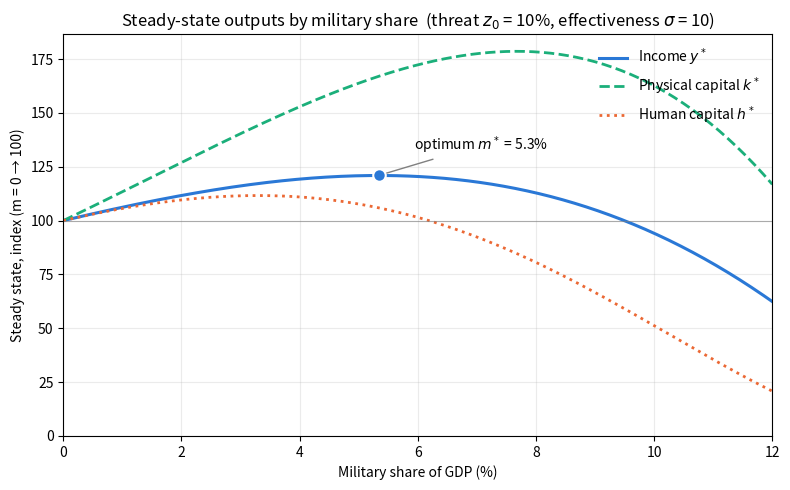

Recreate this plot in Python.
import numpy as np
import matplotlib.pyplot as plt


#%%
# 1. Parameters
ALPHA = 1 / 3      # output elasticity of physical capital
BETA = 1 / 3       # output elasticity of human capital (need ALPHA + BETA < 1)
A = 0.05           # ordinary depreciation + population growth (n + delta)
SIGMA = 10.0       # effectiveness of military spending
TAU = 0.146        # total tax share of GDP (military + education)
S = 0.20           # savings rate (only scales levels, cancels in the indices)
Z0 = 0.10          # expected yearly war loss with no military (the threat)
M_MAX = 0.12       # upper end of the plotted range (must be below TAU)



#%%
# 2. Model functions

def total_depreciation(m, z0=Z0):
    """D(m): ordinary depreciation plus the expected war loss, which falls with m."""
    return A + z0 * np.exp(-SIGMA * m)


def steady_state(m, z0=Z0):
    """
    Steady-state income, physical capital and human capital per worker.

    Setting k_dot = 0 and h_dot = 0 gives
        k* = s(1 - tau) * y / D        h* = (tau - m) * y / D
    Substituting into y = k^alpha h^beta and solving for y:
        y* = [ (s(1 - tau))^alpha * (tau - m)^beta * D^-(alpha + beta) ]^(1 / (1 - alpha - beta))
    """
    D = total_depreciation(m, z0)
    c = S * (1 - TAU)                                   # physical capital investment rate
    exponent = 1 / (1 - ALPHA - BETA)
    y = (c**ALPHA * (TAU - m)**BETA * D**(-(ALPHA + BETA)))**exponent
    k = c * y / D
    h = (TAU - m) * y / D
    return y, k, h


def optimal_m(z0=Z0, n_grid=24001):
    """
    Optimal military share: the m that maximizes steady-state income
    (consumption is proportional to income because tau and s are fixed).
    Found by scanning a fine grid, which avoids needing the Lambert W formula.
    """
    grid = np.linspace(0, TAU * 0.999, n_grid)
    y, _, _ = steady_state(grid, z0)
    return grid[np.argmax(y)]


#%%
# 3. Compute the series

m_grid = np.linspace(0, M_MAX, 241)
y, k, h = steady_state(m_grid)

# Index each series to its own value at m = 0 (first grid point)
y_idx = y / y[0] * 100
k_idx = k / k[0] * 100
h_idx = h / h[0] * 100

m_star = optimal_m()
y_star_idx = steady_state(m_star)[0] / y[0] * 100

print(f"Optimal military share m* = {m_star * 100:.2f}% of GDP")
print(f"Income at m*   : {y_star_idx:.1f} (m = 0 -> 100)")
print(f"Capital at m*  : {steady_state(m_star)[1] / k[0] * 100:.1f}")
print(f"Human capital  : {steady_state(m_star)[2] / h[0] * 100:.1f}")


#%%
# 4. Plot

fig, ax = plt.subplots(figsize=(8, 5))

# Different line styles as well as colors, so the lines stay readable in grayscale
ax.plot(m_grid * 100, y_idx, color="#2a78d6", lw=2.2, ls="-", label="Income $y^*$")
ax.plot(m_grid * 100, k_idx, color="#1baf7a", lw=2.0, ls="--", label="Physical capital $k^*$")
ax.plot(m_grid * 100, h_idx, color="#eb6834", lw=2.0, ls=":", label="Human capital $h^*$")

# Baseline: no military spending
ax.axhline(100, color="gray", lw=0.8, alpha=0.6)

# Optimal share, marked on the income curve
ax.plot(m_star * 100, y_star_idx, "o", color="#2a78d6", ms=9, mec="white", mew=1.5, zorder=5)
ax.annotate(f"optimum $m^*$ = {m_star * 100:.1f}%",
            xy=(m_star * 100, y_star_idx),
            xytext=(m_star * 100 + 0.6, y_star_idx + 12),
            arrowprops=dict(arrowstyle="-", color="gray"), fontsize=10)


ax.set_xlabel("Military share of GDP (%)")
ax.set_ylabel("Steady state, index (m = 0 → 100)")
ax.set_title(f"Steady-state outputs by military share  "
             f"(threat $z_0$ = {Z0 * 100:.0f}%, effectiveness $\\sigma$ = {SIGMA:g})")
ax.set_xlim(0, M_MAX * 100)
ax.set_ylim(bottom=0)
ax.grid(alpha=0.25)
ax.legend(frameon=False, loc="upper right")

fig.tight_layout()
fig.savefig("steady_state_outputs.png", dpi=200)
plt.show()
